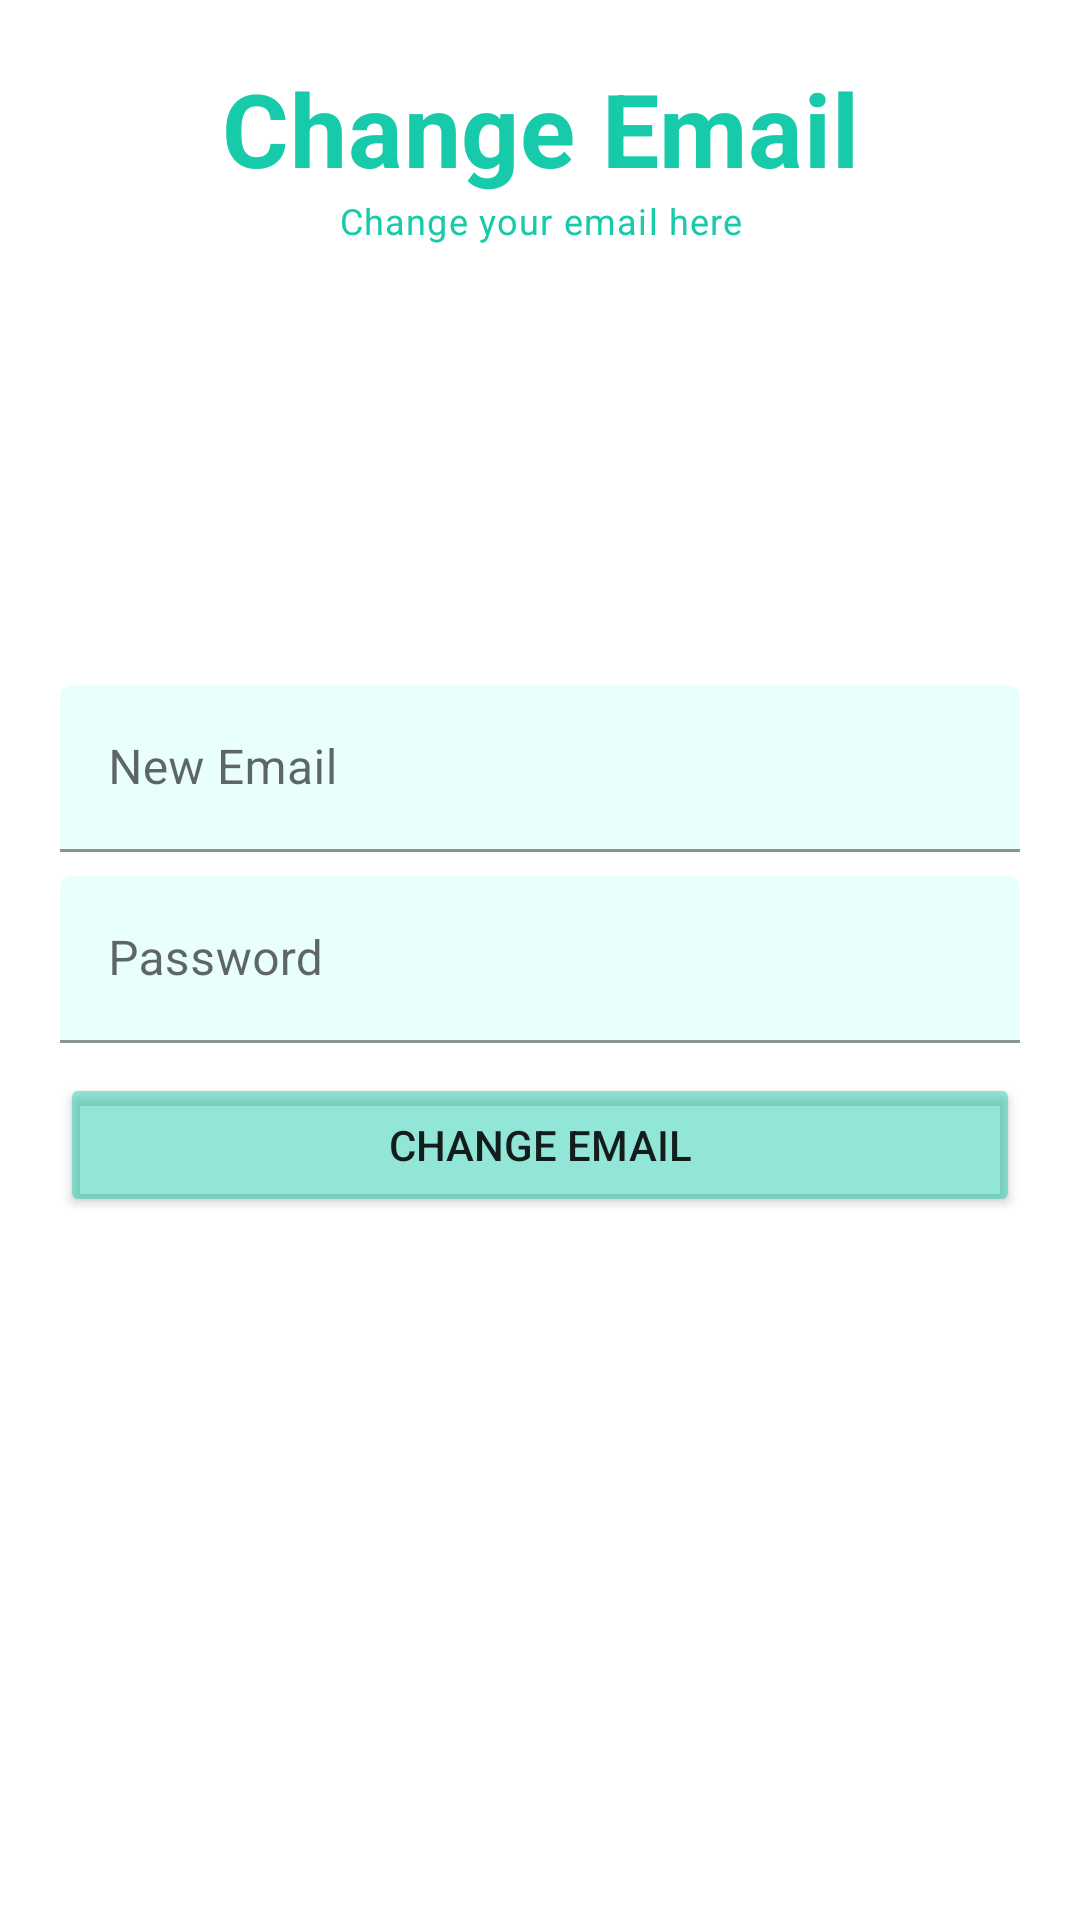

Write the Android layout XML for this screen, with the resource values it uses.
<!-- AndroidManifest.xml: application theme Theme.FoodDiary -->
<!-- res/layout/activity_change_email.xml -->
<RelativeLayout xmlns:android="http://schemas.android.com/apk/res/android"
xmlns:app="http://schemas.android.com/apk/res-auto"
xmlns:tools="http://schemas.android.com/tools"
android:layout_width="match_parent"
android:layout_height="match_parent"
android:padding="20dp">

    <TextView
        android:id="@+id/textViewChangeEmail"
        style="@style/TextAppearance.MaterialComponents.Headline4"
        android:layout_width="match_parent"
        android:layout_height="wrap_content"
        android:text="Change Email"
        android:textAlignment="center"
        android:textColor="#16caaa"
        android:textStyle="bold" />

    <TextView
        android:id="@+id/textViewChangeEmailCaption"
        style="@style/TextAppearance.MaterialComponents.Caption"
        android:layout_width="match_parent"
        android:layout_height="wrap_content"
        android:layout_below="@+id/textViewChangeEmail"
        android:text="Change your email here"
        android:textAlignment="center"
        android:textColor="#16caaa" />


    
    <com.google.android.material.textfield.TextInputLayout
        android:id="@+id/newEmailTil"
        android:layout_width="match_parent"
        android:layout_centerInParent="true"
        android:layout_height="wrap_content"
        android:layout_above="@+id/passwordTil">

        <EditText
            android:id="@+id/changeEmailEt"
            android:layout_width="match_parent"
            android:layout_height="wrap_content"
            android:layout_marginBottom="8dp"
            android:backgroundTint="#e8fffb"
            android:hint="New Email"
            android:inputType="textEmailAddress"
            tools:ignore="SpeakableTextPresentCheck" />



    </com.google.android.material.textfield.TextInputLayout>

    
    <com.google.android.material.textfield.TextInputLayout
        android:id="@+id/passwordTil"
        android:layout_width="match_parent"
        android:layout_centerInParent="true"
        android:layout_height="wrap_content">

        <EditText
            android:id="@+id/passwordEt"
            android:layout_width="match_parent"
            android:layout_height="wrap_content"
            android:backgroundTint="#e8fffb"
            android:hint="Password"
            android:inputType="textPassword"
            tools:ignore="SpeakableTextPresentCheck" />


    </com.google.android.material.textfield.TextInputLayout>

    
    <Button
        android:id="@+id/changeEmaildBtn"
        android:layout_width="match_parent"
        android:layout_height="wrap_content"
        android:layout_below="@+id/passwordTil"
        android:layout_marginTop="10dp"
        android:backgroundTint="#7816CAAA"
        android:text="Change Email" />


</RelativeLayout>
<!-- resources referenced by this layout -->
<resources>
  <style name="Theme.FoodDiary" parent="Theme.MaterialComponents.DayNight.DarkActionBar">
          
          <item name="colorPrimary">#4EA510</item>
          <item name="colorPrimaryVariant">#4EA510</item>
          <item name="colorOnPrimary">@color/white</item>
          
          <item name="colorSecondary">@color/teal_200</item>
          <item name="colorSecondaryVariant">@color/teal_700</item>
          <item name="colorOnSecondary">@color/black</item>
          
          <item name="android:statusBarColor">?attr/colorPrimaryVariant</item>
          
      </style>
  <!-- not gathered from this repository: default colours our renderer supplied (Android Studio template values) -->
  <color name="teal_200">#FF03DAC5</color>
  <color name="teal_700">#FF018786</color>
  <color name="black">#FF000000</color>
  <color name="white">#FFFFFFFF</color>
</resources>
